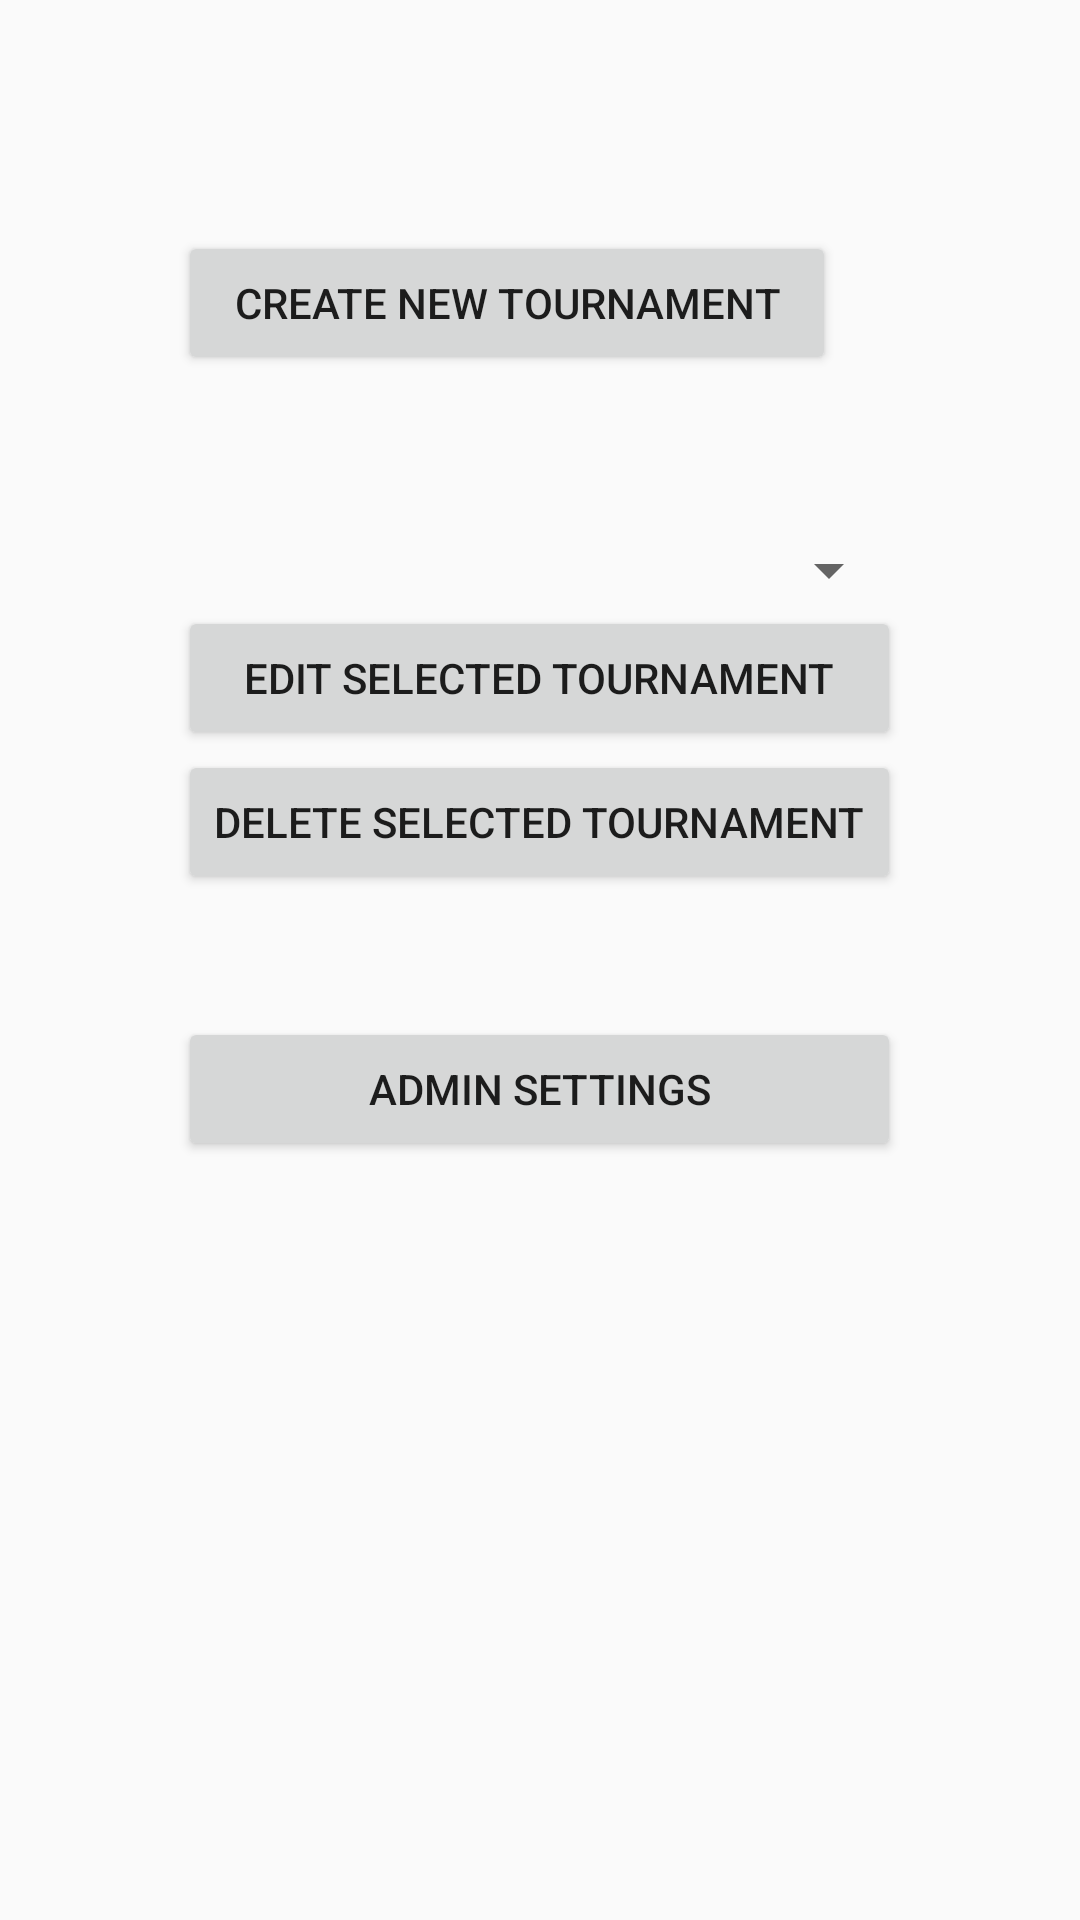

The Android layout XML behind this screen, and the referenced resources:
<!-- AndroidManifest.xml: application theme AppTheme -->
<!-- res/layout/activity_admin_options.xml -->
<RelativeLayout xmlns:android="http://schemas.android.com/apk/res/android"
    xmlns:tools="http://schemas.android.com/tools" android:layout_width="match_parent"
    android:layout_height="match_parent" android:paddingLeft="@dimen/activity_horizontal_margin"
    android:paddingRight="@dimen/activity_horizontal_margin"
    android:paddingTop="@dimen/activity_vertical_margin"
    android:paddingBottom="@dimen/activity_vertical_margin"
    tools:context="com.example.amy.scoringapp.AdminOptions">

    <Button
        android:layout_width="wrap_content"
        android:layout_height="wrap_content"
        android:text="  Create New Tournament  "
        android:id="@+id/AdminGoToCreate"
        android:onClick="onClickTournCreate"
        android:layout_marginTop="77dp"
        android:layout_alignParentTop="true"
        android:layout_alignLeft="@+id/EditTournament"
        android:layout_alignStart="@+id/EditTournament" />

    <Button
        android:layout_width="wrap_content"
        android:layout_height="wrap_content"
        android:text="Edit Selected Tournament"
        android:id="@+id/EditTournament"
        android:nestedScrollingEnabled="true"
        android:onClick="onClickEdit"
        android:layout_below="@+id/SpinnerEdit"
        android:layout_alignLeft="@+id/DeleteSelectedTournament"
        android:layout_alignStart="@+id/DeleteSelectedTournament"
        android:layout_alignRight="@+id/DeleteSelectedTournament"
        android:layout_alignEnd="@+id/DeleteSelectedTournament" />

    <Spinner
        android:layout_width="wrap_content"
        android:layout_height="wrap_content"
        android:id="@+id/SpinnerEdit"
        android:spinnerMode="dropdown"
        android:layout_marginTop="53dp"
        android:layout_below="@+id/AdminGoToCreate"
        android:layout_alignLeft="@+id/EditTournament"
        android:layout_alignStart="@+id/EditTournament"
        android:layout_alignRight="@+id/EditTournament"
        android:layout_alignEnd="@+id/EditTournament" />

    <Button
        android:layout_width="wrap_content"
        android:layout_height="wrap_content"
        android:text="Delete Selected Tournament"
        android:id="@+id/DeleteSelectedTournament"
        android:layout_below="@+id/EditTournament"
        android:layout_centerHorizontal="true"
        android:onClick="onClickTournDelete" />

    <Button
        android:layout_width="wrap_content"
        android:layout_height="wrap_content"
        android:text="Admin Settings"
        android:id="@+id/AdminAddEditDeleteAdmin"
        android:layout_marginTop="41dp"
        android:layout_below="@+id/DeleteSelectedTournament"
        android:layout_alignLeft="@+id/DeleteSelectedTournament"
        android:layout_alignStart="@+id/DeleteSelectedTournament"
        android:layout_alignRight="@+id/DeleteSelectedTournament"
        android:layout_alignEnd="@+id/DeleteSelectedTournament"
        android:onClick="onClickAdminSettings" />
</RelativeLayout>
<!-- resources referenced by this layout -->
<resources>
  <style name="AppTheme" parent="Theme.AppCompat.Light.DarkActionBar">
      android:background="@mipmap/hwp.jpg";
  
      </style>
</resources>
